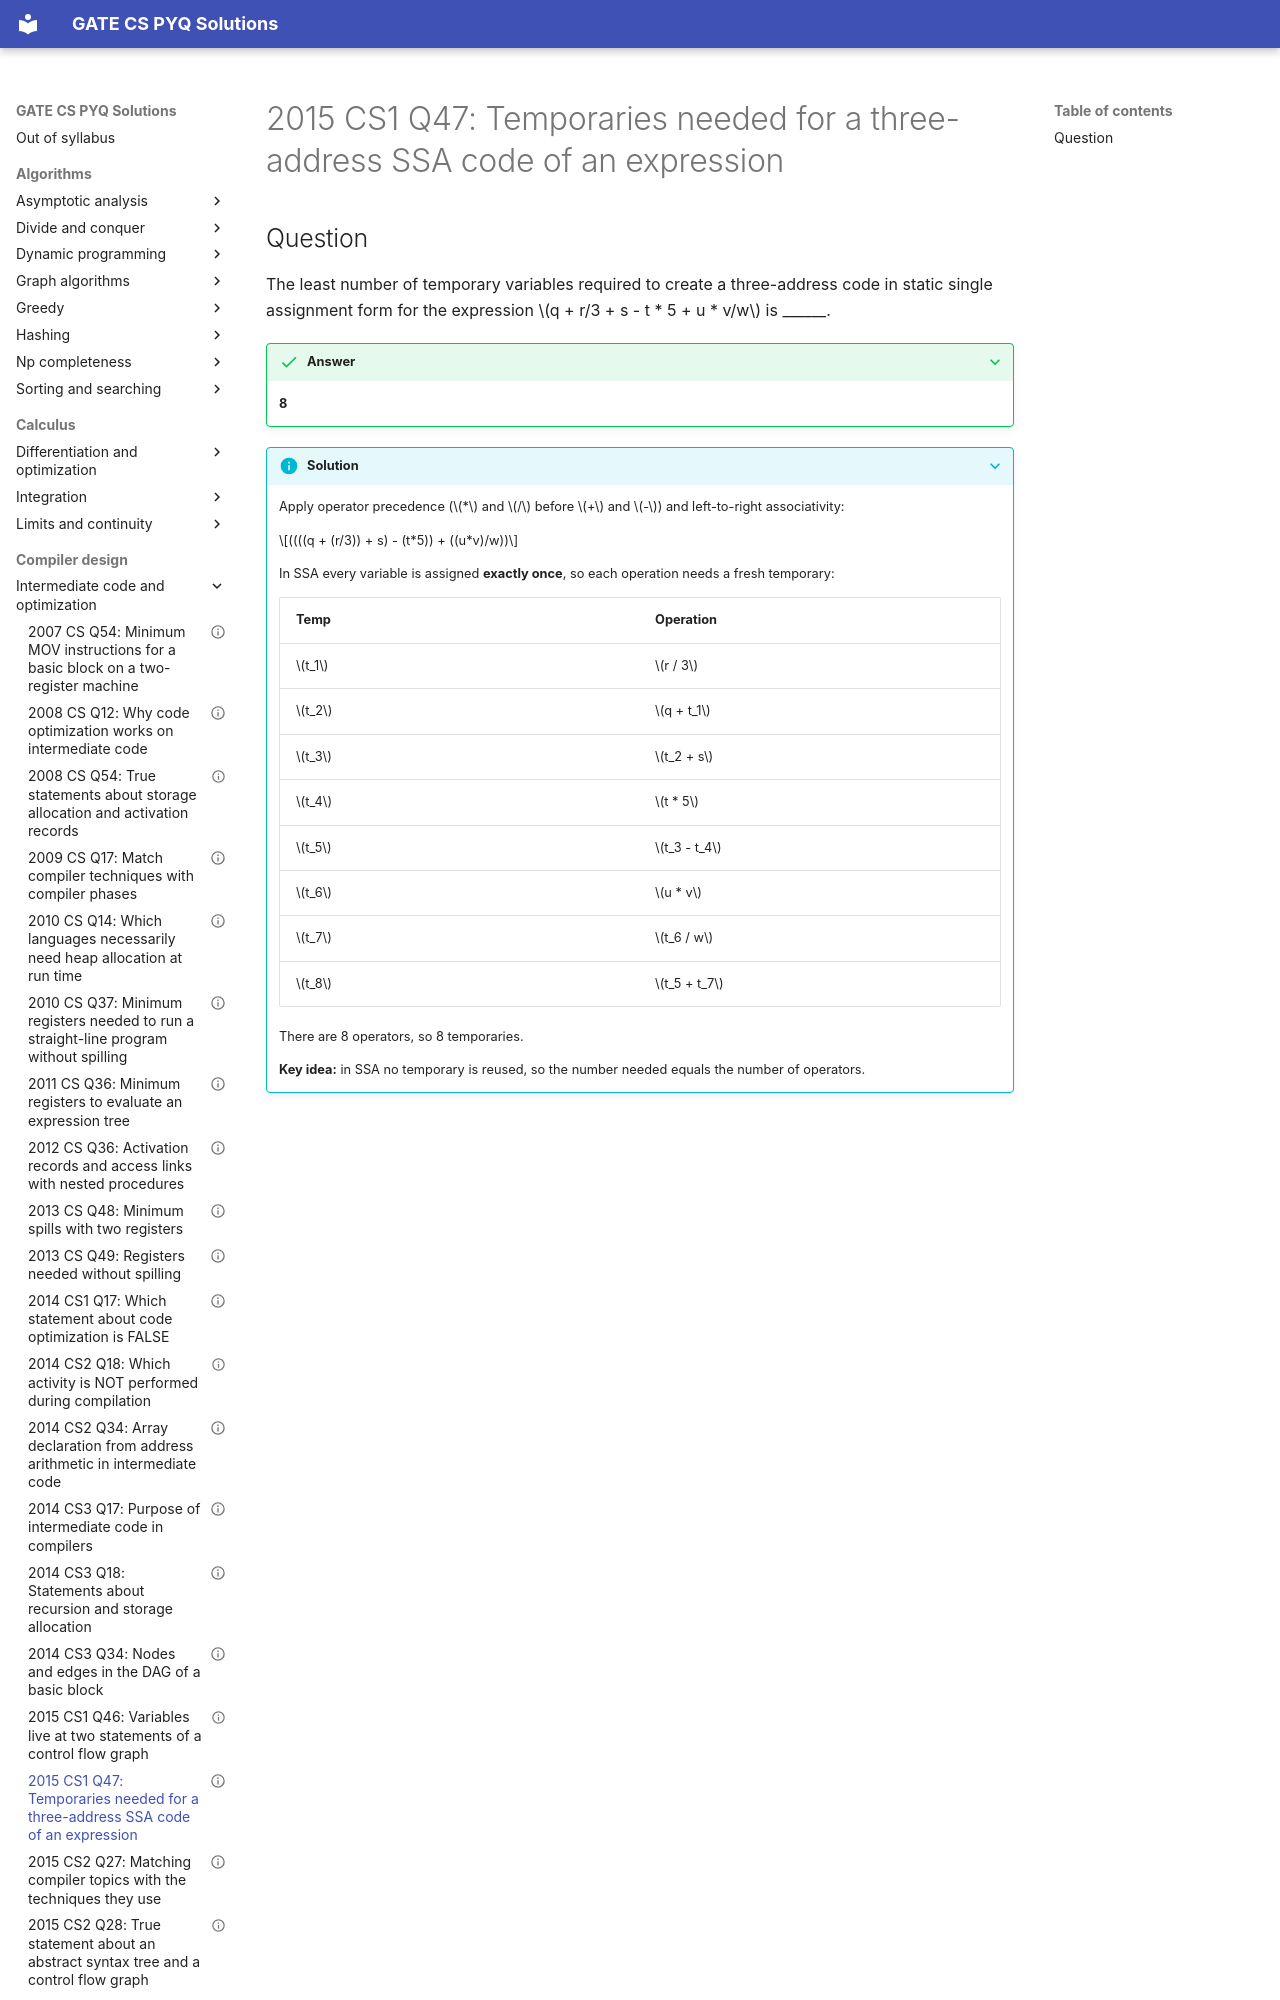

repository: saheenusman/GATE-PYQs · page: compiler-design/intermediate-code-and-optimization/2015-set1-q47/index.html · generator: mkdocs

---
title: "2015 CS1 Q47: Temporaries needed for a three-address SSA code of an expression"
year: 2015
set: 1
paper: CS1
q_no: 47
subject: compiler-design
topic: intermediate-code-and-optimization
also: []
marks: 2
type: NAT
official_answer: "8"
status: verified
---

# 2015 CS1 Q47: Temporaries needed for a three-address SSA code of an expression
